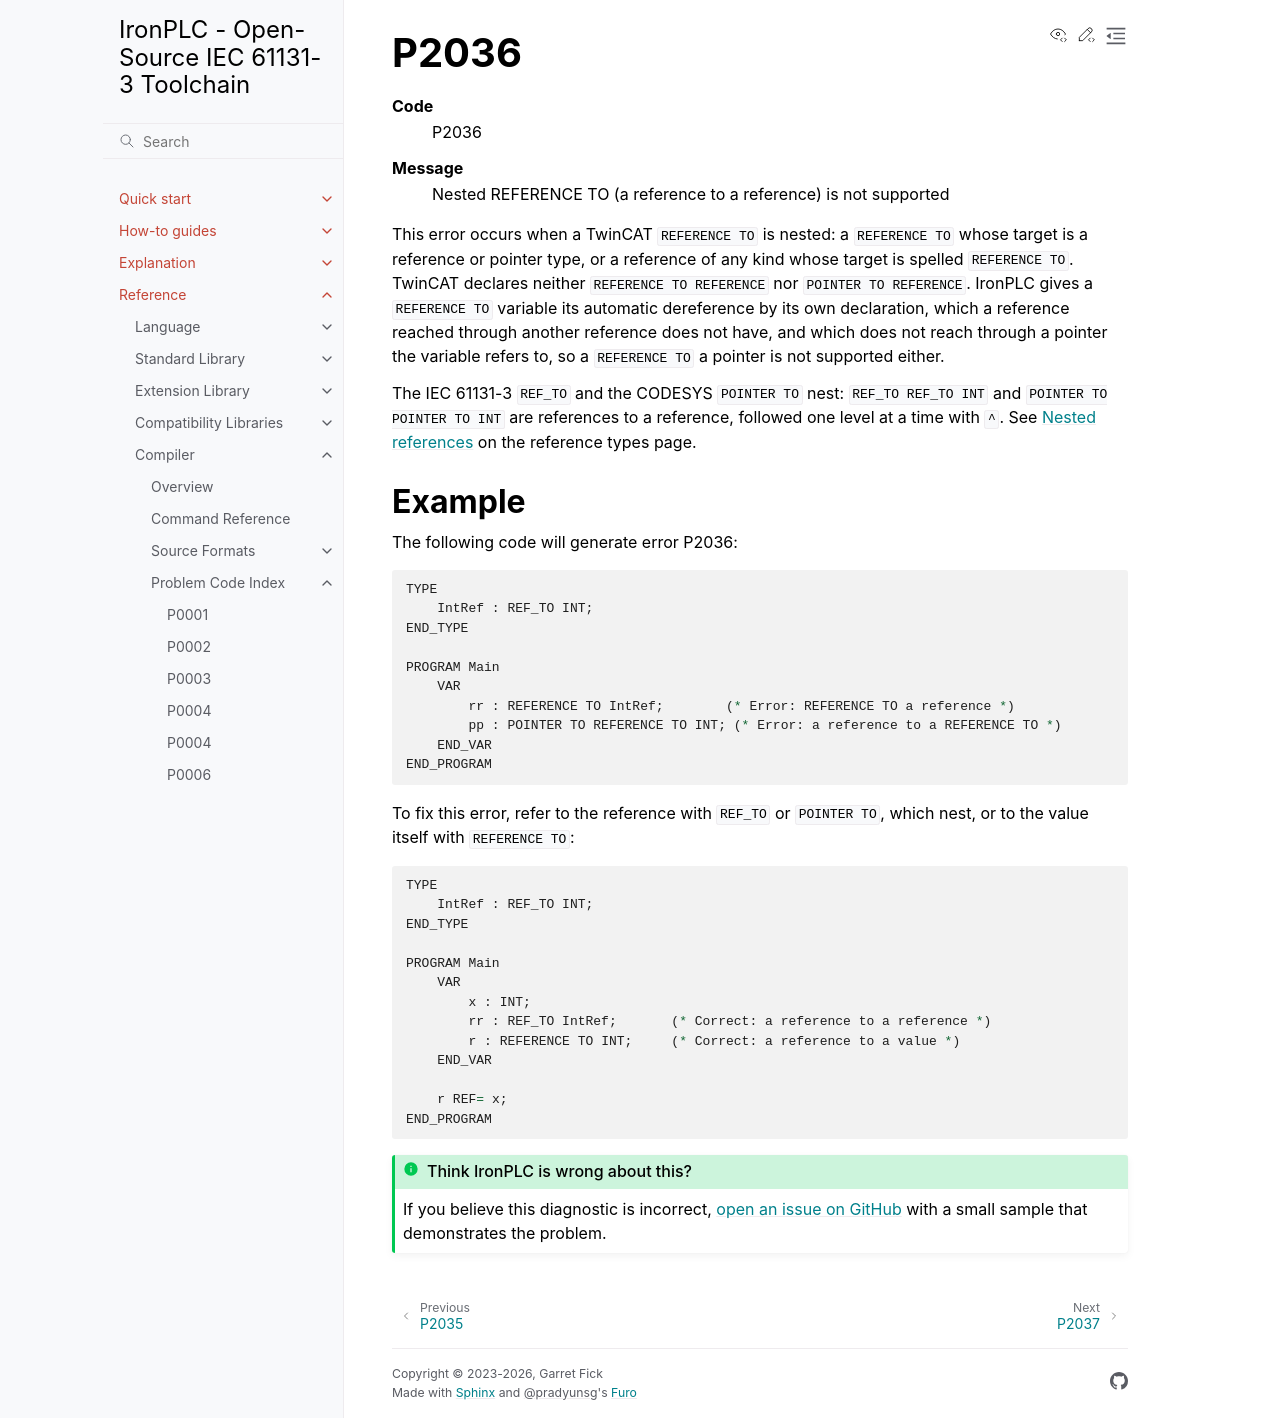

repository: ironplc/ironplc · page: reference/compiler/problems/P2036.html · generator: sphinx

=====
P2036
=====

.. problem-summary:: P2036

This error occurs when a TwinCAT ``REFERENCE TO`` is nested: a ``REFERENCE TO``
whose target is a reference or pointer type, or a reference of any kind whose
target is spelled ``REFERENCE TO``. TwinCAT declares neither ``REFERENCE TO
REFERENCE`` nor ``POINTER TO REFERENCE``. IronPLC gives a ``REFERENCE TO``
variable its automatic dereference by its own declaration, which a reference
reached through another reference does not have, and which does not reach
through a pointer the variable refers to, so a ``REFERENCE TO`` a pointer is
not supported either.

The IEC 61131-3 ``REF_TO`` and the CODESYS ``POINTER TO`` nest:
``REF_TO REF_TO INT`` and ``POINTER TO POINTER TO INT`` are references to a
reference, followed one level at a time with ``^``. See
:ref:`Nested references <ref-nested-references>` on the reference types page.

Example
-------

The following code will generate error P2036:

.. code-block::

   TYPE
       IntRef : REF_TO INT;
   END_TYPE

   PROGRAM Main
       VAR
           rr : REFERENCE TO IntRef;        (* Error: REFERENCE TO a reference *)
           pp : POINTER TO REFERENCE TO INT; (* Error: a reference to a REFERENCE TO *)
       END_VAR
   END_PROGRAM

To fix this error, refer to the reference with ``REF_TO`` or ``POINTER TO``,
which nest, or to the value itself with ``REFERENCE TO``:

.. code-block::

   TYPE
       IntRef : REF_TO INT;
   END_TYPE

   PROGRAM Main
       VAR
           x : INT;
           rr : REF_TO IntRef;       (* Correct: a reference to a reference *)
           r : REFERENCE TO INT;     (* Correct: a reference to a value *)
       END_VAR

       r REF= x;
   END_PROGRAM
